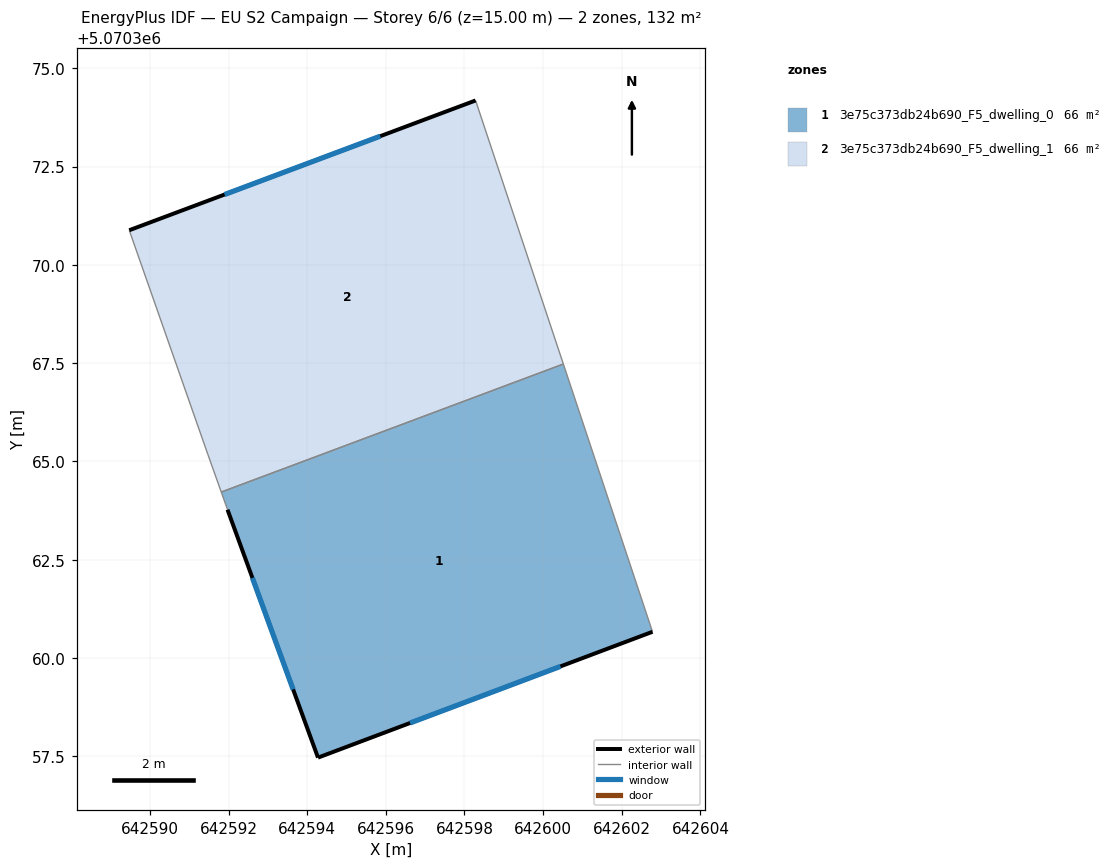
=== STOREY PLAN SPEC (per zone: floor XY polygon, exterior-wall plan segments, windows/doors) ===
zone 1: 3e75c373db24b690_F5_dwelling_0  (66.0 m²)
  floor: (642600.51, 5070367.48) (642602.78, 5070360.67) (642594.27, 5070357.47) (642591.97, 5070363.77) (642591.81, 5070364.22)
  exterior wall: (642594.28, 5070357.47) – (642602.78, 5070360.67)  [9.1 m]
    window: (642596.62, 5070358.35) – (642600.44, 5070359.79)  [5.5 m²]
  exterior wall: (642591.97, 5070363.77) – (642594.28, 5070357.47)  [6.7 m]
    window: (642592.61, 5070362.04) – (642593.64, 5070359.20)  [4.1 m²]
  interior walls: 3
zone 2: 3e75c373db24b690_F5_dwelling_1  (66.0 m²)
  floor: (642598.28, 5070374.18) (642600.51, 5070367.48) (642591.81, 5070364.22) (642591.47, 5070365.18) (642589.47, 5070370.88)
  exterior wall: (642598.28, 5070374.18) – (642589.47, 5070370.88)  [9.4 m]
    window: (642595.86, 5070373.27) – (642591.90, 5070371.79)  [5.7 m²]
  interior walls: 4

=== DERIVED (storey summary) ===
Building: EU S2 Campaign
Storey: 6 of 6  (floor level z = 15.00 m)
Storey gross floor area: 132.0 m²
Zones on this storey: 2
  - 3e75c373db24b690_F5_dwelling_0: floor 66.0 m²; exterior wall 15.8 m (47.4 m²); 2 window(s) 9.6 m²; WWR 20.2%
  - 3e75c373db24b690_F5_dwelling_1: floor 66.0 m²; exterior wall 9.4 m (28.2 m²); 1 window(s) 5.7 m²; WWR 20.2%
Zone adjacency (shared interzone walls):
  - 3e75c373db24b690_F5_dwelling_0 ↔ 3e75c373db24b690_F5_dwelling_1